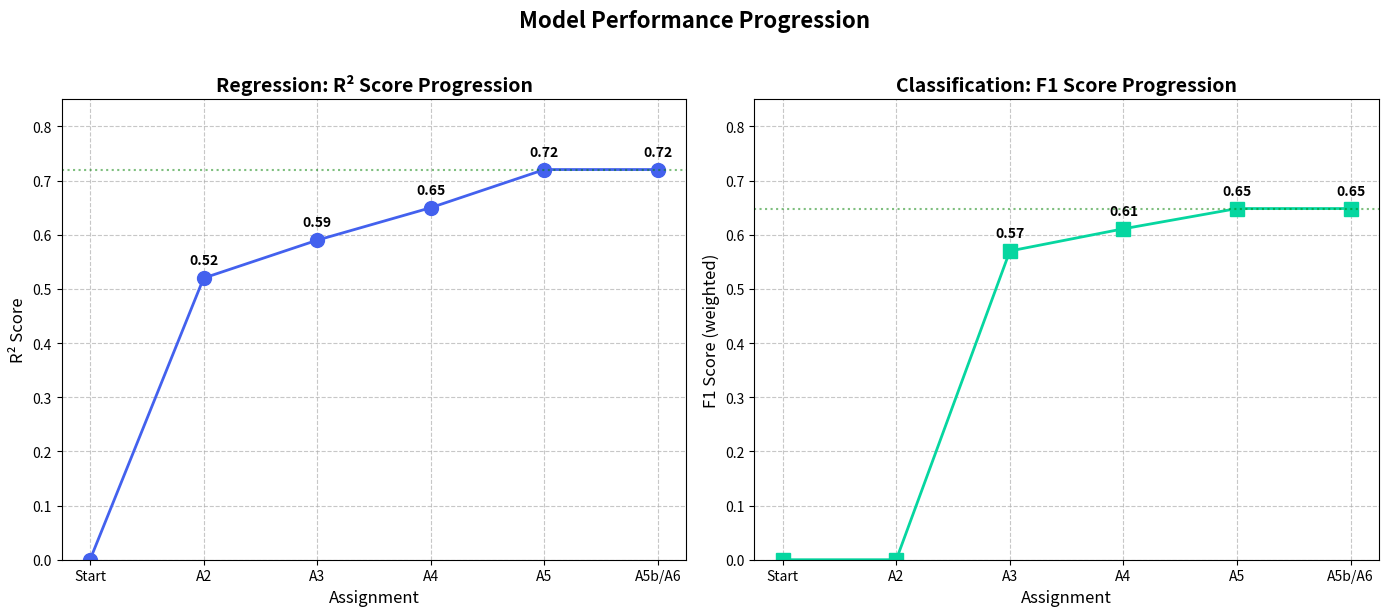

Recreate this plot in Python.
import matplotlib.pyplot as plt


def create_score_board(save_path=None, show=False):
    """
    Create a score board plot for R^2 and F1 scores over assignments.

    Parameters
    ----------
    save_path : str, optional
        Path to save the plot. If None, the plot is not saved.
    show : bool, optional
        Whether to display the plot. Default is False.

    Returns
    -------
    fig : matplotlib.figure.Figure
        The generated figure object.
    """
    # Assignment progression
    assignments = ['Start', 'A2', 'A3', 'A4', 'A5', 'A5b/A6']
    
    # R² Score progression (Regression)
    # Start=0, A2 baseline=0.52, A2 outliers=0.59, A4 RF=0.65, A5 Ensemble=0.7204, A5b retained
    r2_scores = [0, 0.52, 0.59, 0.65, 0.7204, 0.7204]
    
    # F1 Score progression (Classification)
    # Start=0, A2=N/A(0), A3 LDA=0.57, A4 RF=0.6110, A5 Ensemble=0.6484, A6 retained
    f1_scores = [0, 0, 0.57, 0.6110, 0.6484, 0.6484]

    # Create figure with 2 subplots
    fig, (ax1, ax2) = plt.subplots(1, 2, figsize=(14, 6))
    
    x_pos = range(len(assignments))

    # Plot R² scores
    ax1.plot(
        x_pos,
        r2_scores,
        marker='o',
        linestyle='-',
        color='#4361ee',
        linewidth=2,
        markersize=10
    )
    ax1.set_xlabel('Assignment', fontsize=12)
    ax1.set_ylabel('R² Score', fontsize=12)
    ax1.set_title(
        'Regression: R² Score Progression',
        fontsize=14,
        fontweight='bold'
    )
    ax1.set_xticks(x_pos)
    ax1.set_xticklabels(assignments)
    ax1.set_ylim(0, 0.85)
    ax1.grid(True, linestyle='--', alpha=0.7)
    ax1.axhline(y=0.7204, color='green', linestyle=':', alpha=0.5, label='Champion')
    
    for i, (x, y) in enumerate(zip(x_pos, r2_scores)):
        ax1.annotate(
            f'{y:.2f}' if y > 0 else '',
            (x, y),
            textcoords="offset points",
            xytext=(0, 10),
            ha='center',
            fontweight='bold'
        )

    # Plot F1 scores
    ax2.plot(
        x_pos,
        f1_scores,
        marker='s',
        linestyle='-',
        color='#06d6a0',
        linewidth=2,
        markersize=10
    )
    ax2.set_xlabel('Assignment', fontsize=12)
    ax2.set_ylabel('F1 Score (weighted)', fontsize=12)
    ax2.set_title(
        'Classification: F1 Score Progression',
        fontsize=14,
        fontweight='bold'
    )
    ax2.set_xticks(x_pos)
    ax2.set_xticklabels(assignments)
    ax2.set_ylim(0, 0.85)
    ax2.grid(True, linestyle='--', alpha=0.7)
    ax2.axhline(y=0.6484, color='green', linestyle=':', alpha=0.5, label='Champion')
    
    for i, (x, y) in enumerate(zip(x_pos, f1_scores)):
        ax2.annotate(
            f'{y:.2f}' if y > 0 else '',
            (x, y),
            textcoords="offset points",
            xytext=(0, 10),
            ha='center',
            fontweight='bold'
        )

    # Adjust layout
    fig.suptitle('Model Performance Progression', fontsize=16, fontweight='bold', y=1.02)
    fig.tight_layout()

    # Save the plot if save_path is provided
    if save_path is not None:
        fig.savefig(save_path, dpi=300, bbox_inches='tight')
        print(f"Plot saved to {save_path}")

    # Show the plot if requested
    if show:
        plt.show()

    return fig


if __name__ == "__main__":
    # Generate the score board
    fig = create_score_board(save_path='score_board.png', show=True)
